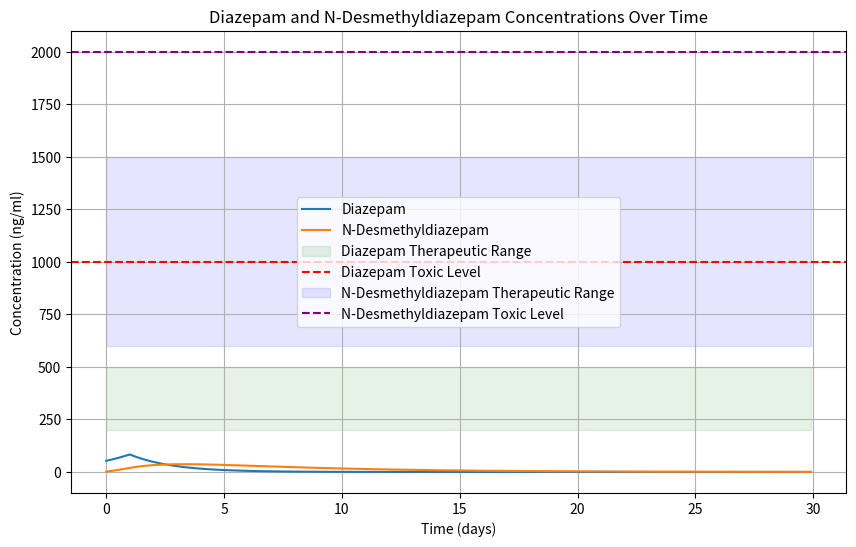

The matplotlib source for this figure:
import matplotlib.pyplot as plt
import numpy as np

# Parameter-Initialisierung
initial_dose = 10  # in mg
diazepam_plateau = 700 * initial_dose / 10  # in ng/ml
diazepam_half_life = 30 / 24  # in Tagen
n_desmethyldiazepam_half_life = 4  # in Tagen
n_desmethyldiazepam_conversion_ratio = 0.578  # 1:1 Umwandlung von Diazepam zu N-Desmethyldiazepam

diazepam_duration = 1 # Diazepam Einnahme Dauer in Tagen - Anpassen wie gewünscht
total_duration = 30  # Länge der x-Achse in Tagen - Anpassen wie gewünscht

diazepam_equivalent_ng_per_ml = 125  # 125 ng/ml entsprechen 10 mg Diazepam
diazepam_equivalent_ratio = 10 / diazepam_equivalent_ng_per_ml

# Arrays erstellen
days = np.arange(0, total_duration, 0.1)
diazepam_conc = np.zeros(len(days))
n_desmethyldiazepam_conc = np.zeros(len(days))

# Modellierung der Konzentrationssteigerung und des Plateaus
steady_state_reached_day = None
five_mg_reached_day = None
for i, day in enumerate(days):
    if day <= diazepam_duration:
        diazepam_conc[i] = diazepam_plateau / (1 + np.exp(-0.5 * (day - 5)))
    else:
        diazepam_conc[i] = diazepam_conc[i - 1] * (2 ** (-0.1 / diazepam_half_life))

    n_desmethyldiazepam_conc[i] = n_desmethyldiazepam_conc[i - 1] + 0.05 * diazepam_conc[i] * n_desmethyldiazepam_conversion_ratio
    n_desmethyldiazepam_conc[i] *= (2 ** (-0.1 / n_desmethyldiazepam_half_life))

    # Ermitteln Sie den Zeitpunkt, an dem der Steady-State erreicht wird
    if steady_state_reached_day is None and day > 0 and np.abs(diazepam_conc[i] - diazepam_conc[i - 1]) < 0.01:
        steady_state_reached_day = day

    # Ermitteln Sie den Zeitpunkt, an dem nur noch 5 mg Diazepam-Äquivalent im Körper sind
    if (five_mg_reached_day is None) and (day > diazepam_duration) and ((diazepam_conc[i] + n_desmethyldiazepam_conc[i]) * diazepam_equivalent_ratio <= 5):
        five_mg_reached_day = day

peak_diazepam_conc = max(diazepam_conc)
peak_n_desmethyldiazepam_conc = max(n_desmethyldiazepam_conc)
peak_conc_ng_per_ml = peak_diazepam_conc + peak_n_desmethyldiazepam_conc
peak_conc_mg = peak_conc_ng_per_ml * diazepam_equivalent_ratio  # Spitzenkonzentration in mg Diazepam-Äquivalent

if steady_state_reached_day is not None:
    print(f"Das Plateau (Steady State) wird erreicht an Tag: {steady_state_reached_day:.1f}")

if five_mg_reached_day is not None:
    print(f"Nach Tag {five_mg_reached_day:.1f} beträgt die Diazepam-Äquivalenz nur noch 5 mg")

# Vergleichsstoffe und ihre Äquivalenzen zu 10 mg Diazepam
benzos = {
    "Alprazolam": 0.5,
    "Bromazepam": 5,
    "Chlordiazepoxide": 25,
    "Clobazam": 20,
    "Clonazepam": 0.5,
    "Clorazepate": 15,
    "Diazepam": 10,
    "Estazolam": 1.5,
    "Flunitrazepam": 1,
    "Halazepam": 20,
    "Ketazolam": 22.5,
    "Loprazolam": 1.5,
    "Lorazepam": 1,
    "Lormetazepam": 1.5,
    "Medazepam": 10,
    "Midazolam": 7.5,
    "Nitrazepam": 10,
    "Nordazepam": 10,
    "Oxazepam": 20,
    "Prazepam": 15,
    "Quazepam": 20,
    "Temazepam": 20,
    "Zaleplon": 20,
    "Zolpidem": 20,
    "Zopiclone": 15
}

# Äquivalente Dosen zu anderen Benzodiazepinen berechnen und anzeigen
for benzo, equivalent in benzos.items():
    equivalent_dose = peak_conc_mg * equivalent / 10
    print(f"{benzo}: {equivalent_dose:.2f} mg")

# Define therapeutic and toxic ranges
diazepam_therapeutic_range = [200, 500]
diazepam_toxic = 1000
n_desmethyldiazepam_therapeutic_range = [600, 1500]
n_desmethyldiazepam_toxic = 2000

# Plotting
plt.figure(figsize=(10, 6))
plt.plot(days, diazepam_conc, label='Diazepam')
plt.plot(days, n_desmethyldiazepam_conc, label='N-Desmethyldiazepam')

# Add lines indicating therapeutic and toxic ranges
plt.fill_between(days, diazepam_therapeutic_range[0], diazepam_therapeutic_range[1], color='green', alpha=0.1, label='Diazepam Therapeutic Range')
plt.axhline(diazepam_toxic, color='red', linestyle='--', label='Diazepam Toxic Level')
plt.fill_between(days, n_desmethyldiazepam_therapeutic_range[0], n_desmethyldiazepam_therapeutic_range[1], color='blue', alpha=0.1, label='N-Desmethyldiazepam Therapeutic Range')
plt.axhline(n_desmethyldiazepam_toxic, color='purple', linestyle='--', label='N-Desmethyldiazepam Toxic Level')

plt.xlabel("Time (days)")
plt.ylabel("Concentration (ng/ml)")
plt.title(f"Diazepam and N-Desmethyldiazepam Concentrations Over Time")
plt.legend()
plt.grid(True)
plt.show()
